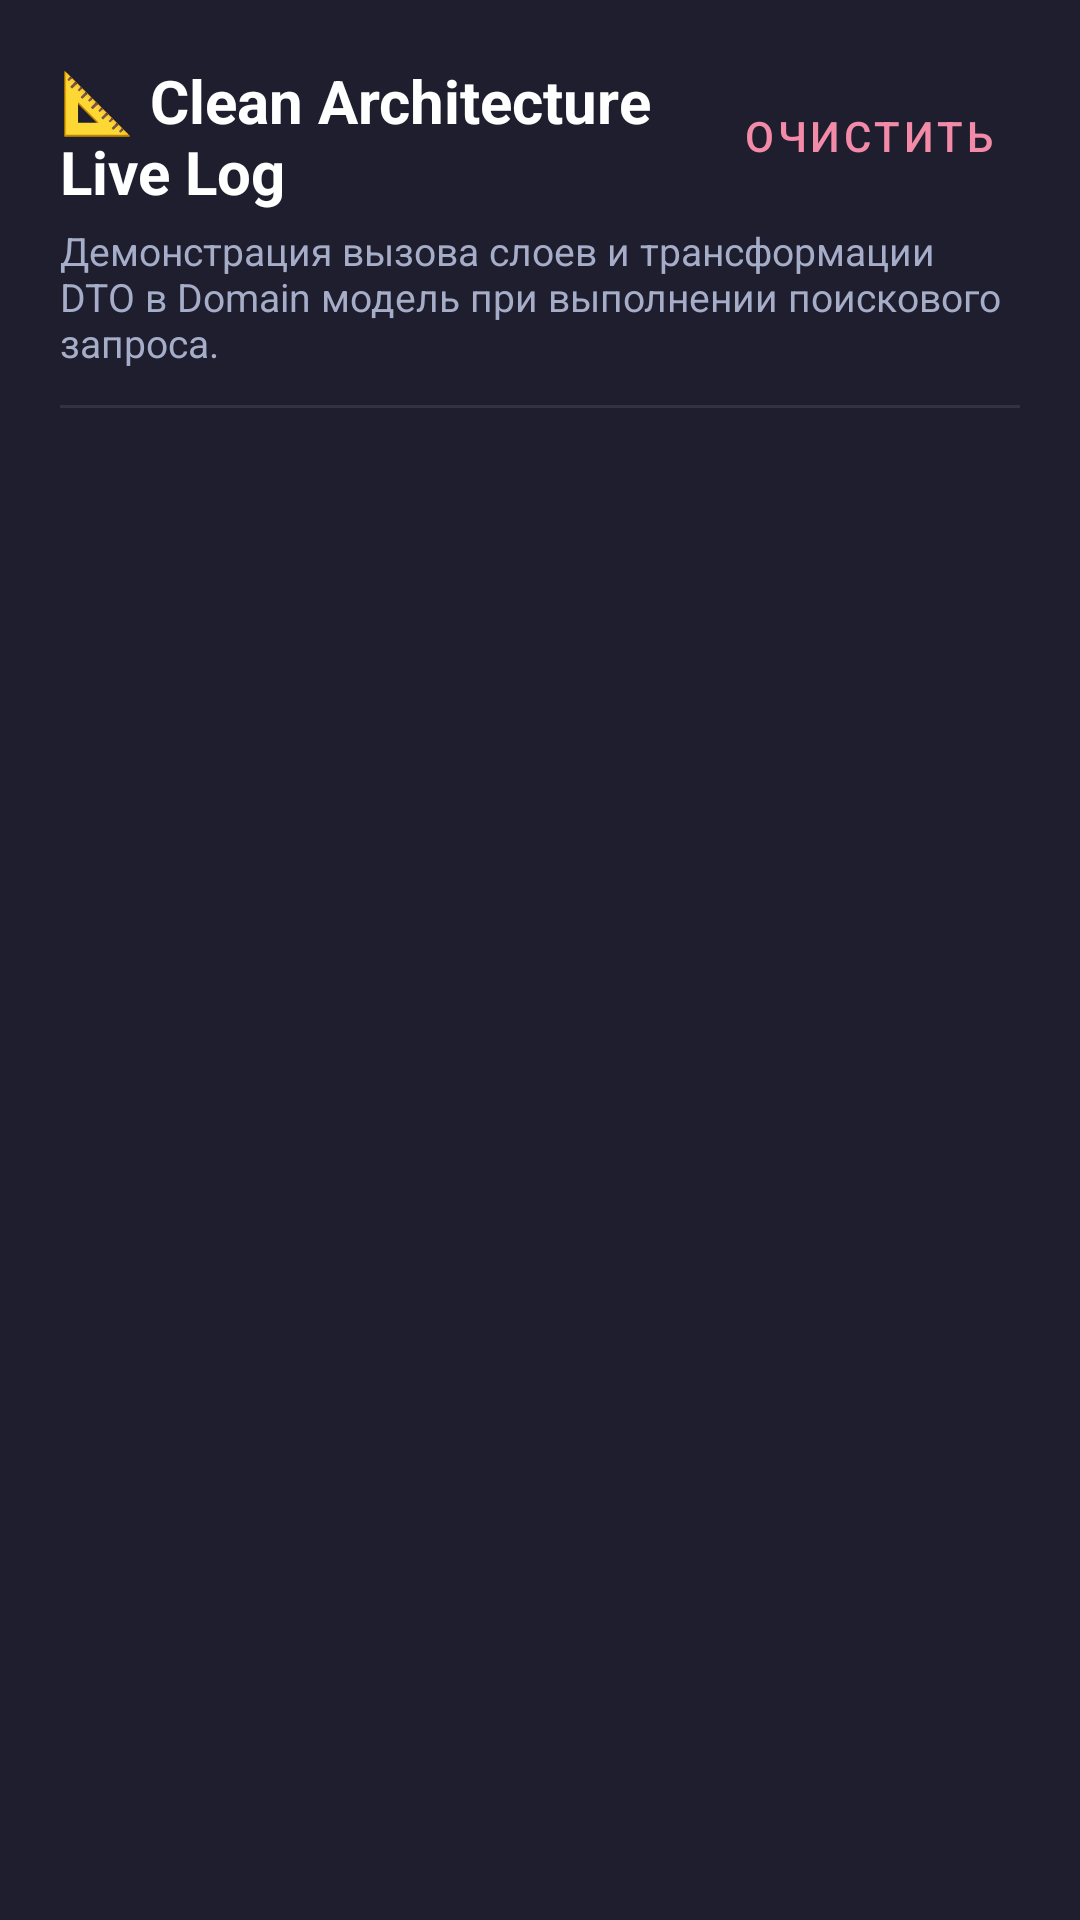

Produce the Android XML layout that renders to this screen, including the resource entries it uses.
<!-- AndroidManifest.xml: application theme Theme.MovieSearchApp -->
<!-- res/layout/dialog_architecture_flow.xml -->
<?xml version="1.0" encoding="utf-8"?>
<LinearLayout xmlns:android="http://schemas.android.com/apk/res/android"
    xmlns:app="http://schemas.android.com/apk/res-auto"
    android:layout_width="match_parent"
    android:layout_height="wrap_content"
    android:orientation="vertical"
    android:background="#1E1E2E"
    android:padding="20dp">

    
    <LinearLayout
        android:layout_width="match_parent"
        android:layout_height="wrap_content"
        android:orientation="horizontal"
        android:gravity="center_vertical">

        <TextView
            android:layout_width="0dp"
            android:layout_height="wrap_content"
            android:layout_weight="1"
            android:text="📐 Clean Architecture Live Log"
            android:textColor="#FFFFFF"
            android:textSize="20sp"
            android:textStyle="bold" />

        <Button
            android:id="@+id/btnClearHistory"
            style="@style/Widget.MaterialComponents.Button.TextButton"
            android:layout_width="wrap_content"
            android:layout_height="wrap_content"
            android:text="Очистить"
            android:textColor="#F38BA8" />
    </LinearLayout>

    <TextView
        android:layout_width="match_parent"
        android:layout_height="wrap_content"
        android:layout_marginTop="4dp"
        android:text="Демонстрация вызова слоев и трансформации DTO в Domain модель при выполнении поискового запроса."
        android:textColor="#A6ADC8"
        android:textSize="13sp" />

    <View
        android:layout_width="match_parent"
        android:layout_height="1dp"
        android:layout_marginVertical="12dp"
        android:background="#313244" />

    <androidx.recyclerview.widget.RecyclerView
        android:id="@+id/rvFlowSteps"
        android:layout_width="match_parent"
        android:layout_height="380dp"
        android:clipToPadding="false"
        android:paddingBottom="16dp" />

</LinearLayout>
<!-- resources referenced by this layout -->
<resources>
  <style name="Theme.MovieSearchApp" parent="Base.Theme.MovieSearchApp" />
  <style name="Base.Theme.MovieSearchApp" parent="Theme.Material3.DayNight">
          
          
      </style>
</resources>
